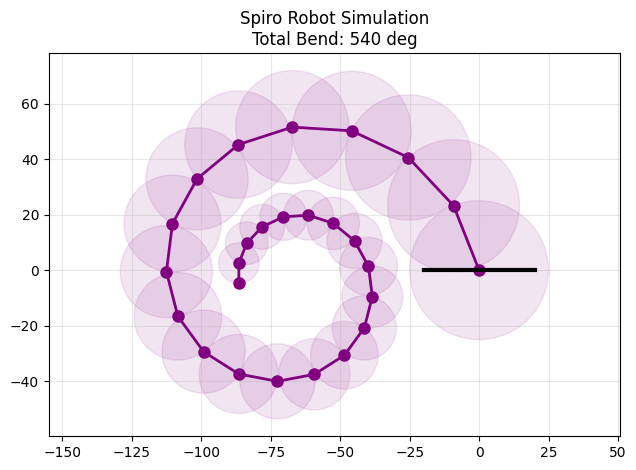

This chart was generated by the following Python code:
"""
spiro_robot_sim.py

Visualizes a logarithmic-spiral continuum robot: a chain of rigid
sub-segments whose length AND cross-sectional diameter shrink
geometrically (by a constant `decay_ratio` per segment) while the
heading angle accumulates a fixed increment per segment.

Unlike a constant-curvature / linearly-tapered continuum robot, the
geometric decay causes the backbone to spiral inward, so bend angles
greater than 360 degrees produce a nautilus-like, self-overlapping
shape. This is useful for exploring compliant "shrinking" manipulator
designs or purely as a parametric spiral generator.

Usage:
    python spiro_robot_sim.py
    python spiro_robot_sim.py --angle 540 --segments 40 --ratio 0.92
    python spiro_robot_sim.py --style paper --save spiral.png --no-show
"""

from __future__ import annotations

import argparse
import logging
from dataclasses import dataclass
from typing import Optional

import matplotlib.pyplot as plt
import numpy as np
from numpy.typing import NDArray

logging.basicConfig(level=logging.INFO, format="%(levelname)s: %(message)s")
logger = logging.getLogger(__name__)


# --------------------------------------------------------------------------- #
# Configuration
# --------------------------------------------------------------------------- #

@dataclass(frozen=True)
class SpiroConfig:
    """Physical and rendering parameters for the logarithmic-spiral robot."""

    segment_count: int = 25          # Number of discrete sub-segments
    start_length: float = 25.0       # Length of the first segment [mm]
    start_diameter: float = 50.0     # Cross-sectional diameter of the first segment [mm]
    decay_ratio: float = 0.95        # Per-segment length/diameter shrink factor (0 < ratio < 1)
    total_bend_deg: float = 540.0    # Total accumulated heading change [degrees]
    fill_alpha: float = 0.10         # Opacity of the overlapping diameter circles
    line_color: str = "purple"


@dataclass(frozen=True)
class SpiroGeometry:
    """Result of the forward-kinematics computation for the spiral backbone."""

    x: NDArray[np.float64]
    y: NDArray[np.float64]
    segment_lengths: NDArray[np.float64]
    segment_diameters: NDArray[np.float64]


# --------------------------------------------------------------------------- #
# Kinematics
# --------------------------------------------------------------------------- #

def compute_spiral_geometry(config: SpiroConfig) -> SpiroGeometry:
    """
    Computes the 2D backbone coordinates of a logarithmic-spiral robot.

    The backbone starts at the origin, pointing straight up (90 degrees).
    At each of `segment_count` steps, the heading angle is incremented by
    `total_bend_deg / segment_count`, and the segment length/diameter are
    scaled down by `decay_ratio` relative to the previous segment.

    Args:
        config: Spiral robot physical parameters.

    Returns:
        SpiroGeometry containing backbone x/y coordinates (length
        segment_count + 1) and per-segment lengths/diameters (length
        segment_count).
    """
    if not 0.0 < config.decay_ratio < 1.0:
        raise ValueError("decay_ratio must be strictly between 0 and 1.")

    indices = np.arange(config.segment_count)
    segment_lengths = config.start_length * (config.decay_ratio ** indices)
    segment_diameters = config.start_diameter * (config.decay_ratio ** indices)

    angle_increment = np.radians(config.total_bend_deg / config.segment_count)
    theta = np.radians(90.0)  # Start pointing straight up

    x_coords = np.zeros(config.segment_count + 1)
    y_coords = np.zeros(config.segment_count + 1)

    for i in range(config.segment_count):
        theta += angle_increment
        x_coords[i + 1] = x_coords[i] + segment_lengths[i] * np.cos(theta)
        y_coords[i + 1] = y_coords[i] + segment_lengths[i] * np.sin(theta)

    return SpiroGeometry(
        x=x_coords,
        y=y_coords,
        segment_lengths=segment_lengths,
        segment_diameters=segment_diameters,
    )


def log_segment_length_summary(geometry: SpiroGeometry) -> None:
    """Logs the first and last segment lengths for a quick sanity check."""
    logger.info(
        "Segment 1: length %.2f mm", geometry.segment_lengths[0]
    )
    logger.info(
        "Segment %d: length %.2f mm",
        len(geometry.segment_lengths),
        geometry.segment_lengths[-1],
    )


# --------------------------------------------------------------------------- #
# Styling
# --------------------------------------------------------------------------- #

def apply_plot_style(style: str) -> None:
    """
    Applies a global matplotlib rcParams style.

    Args:
        style: "default" for standard matplotlib styling, or "paper" for
            a serif, thesis/journal-article-friendly appearance.
    """
    plt.rcdefaults()
    plt.style.use("default")

    if style == "paper":
        plt.rcParams.update(
            {
                "font.family": "serif",
                "font.serif": ["Times New Roman"],
                "axes.grid": True,
                "grid.alpha": 0.3,
                "axes.labelsize": 12,
                "figure.figsize": (10, 5),
            }
        )


# --------------------------------------------------------------------------- #
# Rendering
# --------------------------------------------------------------------------- #

def build_figure(config: SpiroConfig, geometry: SpiroGeometry) -> plt.Figure:
    """Builds the spiral robot figure: backbone line, tapering circles, base."""
    fig, ax = plt.subplots()

    ax.plot(
        geometry.x,
        geometry.y,
        "-o",
        linewidth=2,
        markersize=8,
        color=config.line_color,
    )

    for i in range(config.segment_count):
        circle = plt.Circle(
            (geometry.x[i], geometry.y[i]),
            geometry.segment_diameters[i] / 2,
            color=config.line_color,
            alpha=config.fill_alpha,
        )
        ax.add_patch(circle)

    ax.plot([-20, 20], [0, 0], "k-", linewidth=3)
    ax.axis("equal")
    ax.grid(True, alpha=0.3)
    ax.set_title(f"Spiro Robot Simulation\nTotal Bend: {config.total_bend_deg:g} deg")

    fig.tight_layout()
    return fig


# --------------------------------------------------------------------------- #
# Orchestration
# --------------------------------------------------------------------------- #

def run_simulation(
    config: SpiroConfig, style: str = "default"
) -> plt.Figure:
    """Computes the spiral geometry and returns the rendered figure."""
    apply_plot_style(style)
    geometry = compute_spiral_geometry(config)
    log_segment_length_summary(geometry)
    return build_figure(config, geometry)


# --------------------------------------------------------------------------- #
# CLI
# --------------------------------------------------------------------------- #

def parse_args() -> argparse.Namespace:
    parser = argparse.ArgumentParser(
        description="Simulate and visualize a logarithmic-spiral continuum robot."
    )
    parser.add_argument(
        "--angle", type=float, default=540.0,
        help="Total accumulated heading change, in degrees.",
    )
    parser.add_argument(
        "--segments", type=int, default=25,
        help="Number of discrete sub-segments.",
    )
    parser.add_argument(
        "--ratio", type=float, default=0.95,
        help="Per-segment length/diameter decay ratio (0 < ratio < 1).",
    )
    parser.add_argument(
        "--start-length", type=float, default=25.0,
        help="Length of the first segment, in mm.",
    )
    parser.add_argument(
        "--start-diameter", type=float, default=50.0,
        help="Diameter of the first segment, in mm.",
    )
    parser.add_argument(
        "--style", choices=["default", "paper"], default="default",
        help="Plot style: 'default' or 'paper' (serif, thesis-style formatting).",
    )
    parser.add_argument(
        "--save", type=str, default=None, metavar="PATH",
        help="Save the figure to PATH instead of/in addition to displaying it.",
    )
    parser.add_argument(
        "--no-show", action="store_true",
        help="Do not open an interactive window (useful for headless/CI environments).",
    )
    return parser.parse_args()


def main() -> None:
    args = parse_args()

    config = SpiroConfig(
        segment_count=args.segments,
        start_length=args.start_length,
        start_diameter=args.start_diameter,
        decay_ratio=args.ratio,
        total_bend_deg=args.angle,
    )

    fig = run_simulation(config, style=args.style)

    if args.save:
        fig.savefig(args.save, dpi=200)
        logger.info("Figure saved to %s", args.save)

    if not args.no_show:
        plt.show()


if __name__ == "__main__":
    main()
